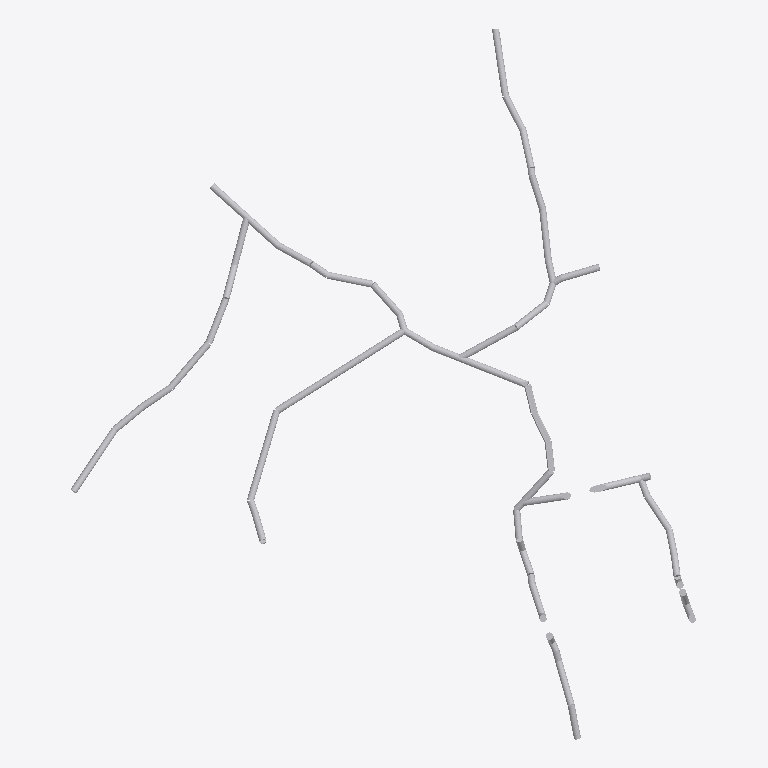
Plan cut of the same IFC building model at storey 'Default Building Storey' (level 0.00 m, cut at 1.40 m), seen from above with north up, elements coloured by IFC class (only those large enough to see are counted): 62 other elements (light grey). Cut surfaces are drawn darker.
Extent 26.5 m × 30.0 m × 2.2 m (x, y, z). Storeys (1): Default Building Storey at 0.00 m. Elements (65): 65 IfcFlowSegment.

HEADER;
FILE_DESCRIPTION(('ViewDefinition [CoordinationView,   QuantityTakeOffAddOnView]'),'2;1');
FILE_NAME('outputTestGML.ifc','2023-07-02T12:57:33',('Vermesser'),('Vermessungsb￼ro'),'v0.6.0','ifcopenshell','The authorising person');
FILE_SCHEMA(('IFC2X3'));
ENDSEC;
DATA;
#1=IFCPROJECT('0YvctVUKr0kugbFTf53O9L',#2,'outputTestGML',$,$,$,$,(#20),#7);
#23=IFCSITE('0$F$E26CSHxfcha8rkNGKz',#2,'(Site name)','(Site Description)',$,#24,$,$,.ELEMENT.,(52.0,10.0,8.759821771702264),(6.0,58.0,55.55214853808866),0.0,$,$);
#29=IFCBUILDING('0$F$E36CSHxhsda8rkNGKz',#2,'(Site Description)','(Site Description)',$,#30,$,$,.ELEMENT.,$,$,$);
#35=IFCBUILDINGSTOREY('0$F$E46CSHxeg2a8rkNGKz',#2,'Default Building Storey','Description of Default Building Storey',$,#36,$,$,.ELEMENT.,0.0);
#2114=IFCFLOWSEGMENT('0$JjhV6CSHxg$oa8rkNGKz',#2,'(Generated pipe)','(Generated pipe description)',$,#2113,#2112,$);
#2148=IFCFLOWSEGMENT('0$JoUn6CSHxeAWa8rkNGKz',#2,'(Generated pipe)','(Generated pipe description)',$,#2147,#2146,$);
#1191=IFCFLOWSEGMENT('0$IO9t6CSHxglra8rkNGKz',#2,'(Generated pipe)','(Generated pipe description)',$,#1190,#1189,$);
#1020=IFCFLOWSEGMENT('0$I9av6CSHxhKga8rkNGKz',#2,'(Generated pipe)','(Generated pipe description)',$,#1019,#1018,$);
#268=IFCFLOWSEGMENT('0$H5AH6CSHxhUra8rkNGKz',#2,'(Generated pipe)','(Generated pipe description)',$,#267,#266,$);
#165=IFCFLOWSEGMENT('0$GxMC6CSHxe2ca8rkNGKz',#2,'(Generated pipe)','(Generated pipe description)',$,#164,#163,$);
#1292=IFCFLOWSEGMENT('0$IXxH6CSHxgIGa8rkNGKz',#2,'(Generated pipe)','(Generated pipe description)',$,#1291,#1290,$);
#2081=IFCFLOWSEGMENT('0$JhGw6CSHxhQ3a8rkNGKz',#2,'(Generated pipe)','(Generated pipe description)',$,#2080,#2079,$);
#437=IFCFLOWSEGMENT('0$HJtL6CSHxerya8rkNGKz',#2,'(Generated pipe)','(Generated pipe description)',$,#436,#435,$);
#62=IFCFLOWSEGMENT('0$Gmcz6CSHxe6Ma8rkNGKz',#2,'(Generated pipe)','(Generated pipe description)',$,#61,#60,$);
#1326=IFCFLOWSEGMENT('0$IaOS6CSHxgDZa8rkNGKz',#2,'(Generated pipe)','(Generated pipe description)',$,#1325,#1324,$);
#985=IFCFLOWSEGMENT('0$I4iy6CSHxfNCa8rkNGKz',#2,'(Generated pipe)','(Generated pipe description)',$,#984,#983,$);
#1394=IFCFLOWSEGMENT('0$IhiR6CSHxgE1a8rkNGKz',#2,'(Generated pipe)','(Generated pipe description)',$,#1393,#1392,$);
#1942=IFCFLOWSEGMENT('0$JV1i6CSHxfvka8rkNGKz',#2,'(Generated pipe)','(Generated pipe description)',$,#1941,#1940,$);
#609=IFCFLOWSEGMENT('0$HYX86CSHxgora8rkNGKz',#2,'(Generated pipe)','(Generated pipe description)',$,#608,#607,$);
#1155=IFCFLOWSEGMENT('0$ILpD6CSHxe18a8rkNGKz',#2,'(Generated pipe)','(Generated pipe description)',$,#1154,#1153,$);
#1841=IFCFLOWSEGMENT('0$JLII6CSHxhn5a8rkNGKz',#2,'(Generated pipe)','(Generated pipe description)',$,#1840,#1839,$);
#1976=IFCFLOWSEGMENT('0$JXTq6CSHxefya8rkNGKz',#2,'(Generated pipe)','(Generated pipe description)',$,#1975,#1974,$);
#1567=IFCFLOWSEGMENT('0$Iyo16CSHxg7aa8rkNGKz',#2,'(Generated pipe)','(Generated pipe description)',$,#1566,#1565,$);
#540=IFCFLOWSEGMENT('0$HTeJ6CSHxgrMa8rkNGKz',#2,'(Generated pipe)','(Generated pipe description)',$,#539,#538,$);
#198=IFCFLOWSEGMENT('0$Gzs06CSHxeJLa8rkNGKz',#2,'(Generated pipe)','(Generated pipe description)',$,#197,#196,$);
#129=IFCFLOWSEGMENT('0$GtTr6CSHxeMHa8rkNGKz',#2,'(Generated pipe)','(Generated pipe description)',$,#128,#127,$);
#335=IFCFLOWSEGMENT('0$HA996CSHxeqla8rkNGKz',#2,'(Generated pipe)','(Generated pipe description)',$,#334,#333,$);
#1874=IFCFLOWSEGMENT('0$JNj16CSHxhyua8rkNGKz',#2,'(Generated pipe)','(Generated pipe description)',$,#1873,#1872,$);
#301=IFCFLOWSEGMENT('0$H7gf6CSHxfKla8rkNGKz',#2,'(Generated pipe)','(Generated pipe description)',$,#300,#299,$);
#403=IFCFLOWSEGMENT('0$HHRY6CSHxeNva8rkNGKz',#2,'(Generated pipe)','(Generated pipe description)',$,#402,#401,$);
#1224=IFCFLOWSEGMENT('0$IT1l6CSHxgtYa8rkNGKz',#2,'(Generated pipe)','(Generated pipe description)',$,#1223,#1222,$);
#576=IFCFLOWSEGMENT('0$HW5e6CSHxgeva8rkNGKz',#2,'(Generated pipe)','(Generated pipe description)',$,#575,#574,$);
#1360=IFCFLOWSEGMENT('0$IfG36CSHxeYga8rkNGKz',#2,'(Generated pipe)','(Generated pipe description)',$,#1359,#1358,$);
#1258=IFCFLOWSEGMENT('0$IVV46CSHxenZa8rkNGKz',#2,'(Generated pipe)','(Generated pipe description)',$,#1257,#1256,$);
#1465=IFCFLOWSEGMENT('0$Ip236CSHxe$ja8rkNGKz',#2,'(Generated pipe)','(Generated pipe description)',$,#1464,#1463,$);
#1087=IFCFLOWSEGMENT('0$IETa6CSHxgbJa8rkNGKz',#2,'(Generated pipe)','(Generated pipe description)',$,#1086,#1085,$);
#813=IFCFLOWSEGMENT('0$Hs4k6CSHxfzXa8rkNGKz',#2,'(Generated pipe)','(Generated pipe description)',$,#812,#811,$);
#1121=IFCFLOWSEGMENT('0$IJMF6CSHxf34a8rkNGKz',#2,'(Generated pipe)','(Generated pipe description)',$,#1120,#1119,$);
#949=IFCFLOWSEGMENT('0$I2Gl6CSHxfrQa8rkNGKz',#2,'(Generated pipe)','(Generated pipe description)',$,#948,#947,$);
#2216=IFCFLOWSEGMENT('0$JtSZ6CSHxg27a8rkNGKz',#2,'(Generated pipe)','(Generated pipe description)',$,#2215,#2214,$);
#1053=IFCFLOWSEGMENT('0$IC1x6CSHxhs6a8rkNGKz',#2,'(Generated pipe)','(Generated pipe description)',$,#1052,#1051,$);
#1498=IFCFLOWSEGMENT('0$IrTO6CSHxfBua8rkNGKz',#2,'(Generated pipe)','(Generated pipe description)',$,#1497,#1496,$);
#1601=IFCFLOWSEGMENT('0$I$EI6CSHxgGWa8rkNGKz',#2,'(Generated pipe)','(Generated pipe description)',$,#1600,#1599,$);
#881=IFCFLOWSEGMENT('0$Hw_M6CSHxgrWa8rkNGKz',#2,'(Generated pipe)','(Generated pipe description)',$,#880,#879,$);
#471=IFCFLOWSEGMENT('0$HMJU6CSHxe0_a8rkNGKz',#2,'(Generated pipe)','(Generated pipe description)',$,#470,#469,$);
#1635=IFCFLOWSEGMENT('0$J1kl6CSHxezoa8rkNGKz',#2,'(Generated pipe)','(Generated pipe description)',$,#1634,#1633,$);
#232=IFCFLOWSEGMENT('0$H0Hu6CSHxfNTa8rkNGKz',#2,'(Generated pipe)','(Generated pipe description)',$,#231,#230,$);
#1908=IFCFLOWSEGMENT('0$JSbN6CSHxeRda8rkNGKz',#2,'(Generated pipe)','(Generated pipe description)',$,#1907,#1906,$);
#1805=IFCFLOWSEGMENT('0$JIqX6CSHxf2Ya8rkNGKz',#2,'(Generated pipe)','(Generated pipe description)',$,#1804,#1803,$);
#1534=IFCFLOWSEGMENT('0$IwLo6CSHxfnta8rkNGKz',#2,'(Generated pipe)','(Generated pipe description)',$,#1533,#1532,$);
#1771=IFCFLOWSEGMENT('0$JDxn6CSHxhnia8rkNGKz',#2,'(Generated pipe)','(Generated pipe description)',$,#1770,#1769,$);
#2010=IFCFLOWSEGMENT('0$JZvz6CSHxfT0a8rkNGKz',#2,'(Generated pipe)','(Generated pipe description)',$,#2009,#2008,$);
#2182=IFCFLOWSEGMENT('0$Jq$p6CSHxgana8rkNGKz',#2,'(Generated pipe)','(Generated pipe description)',$,#2181,#2180,$);
#915=IFCFLOWSEGMENT('0$H$pv6CSHxhHca8rkNGKz',#2,'(Generated pipe)','(Generated pipe description)',$,#914,#913,$);
#643=IFCFLOWSEGMENT('0$HdKd6CSHxf57a8rkNGKz',#2,'(Generated pipe)','(Generated pipe description)',$,#642,#641,$);
#711=IFCFLOWSEGMENT('0$HiJu6CSHxgzwa8rkNGKz',#2,'(Generated pipe)','(Generated pipe description)',$,#710,#709,$);
#847=IFCFLOWSEGMENT('0$HuQF6CSHxgfva8rkNGKz',#2,'(Generated pipe)','(Generated pipe description)',$,#846,#845,$);
#1430=IFCFLOWSEGMENT('0$Ik8e6CSHxgVna8rkNGKz',#2,'(Generated pipe)','(Generated pipe description)',$,#1429,#1428,$);
#677=IFCFLOWSEGMENT('0$Hfsl6CSHxfwya8rkNGKz',#2,'(Generated pipe)','(Generated pipe description)',$,#676,#675,$);
#507=IFCFLOWSEGMENT('0$HOm66CSHxeSja8rkNGKz',#2,'(Generated pipe)','(Generated pipe description)',$,#506,#505,$);
#779=IFCFLOWSEGMENT('0$Hpcd6CSHxh2Ba8rkNGKz',#2,'(Generated pipe)','(Generated pipe description)',$,#778,#777,$);
#2046=IFCFLOWSEGMENT('0$Jepf6CSHxh0va8rkNGKz',#2,'(Generated pipe)','(Generated pipe description)',$,#2045,#2044,$);
#369=IFCFLOWSEGMENT('0$HCYq6CSHxeexa8rkNGKz',#2,'(Generated pipe)','(Generated pipe description)',$,#368,#367,$);
#1703=IFCFLOWSEGMENT('0$J93Z6CSHxetga8rkNGKz',#2,'(Generated pipe)','(Generated pipe description)',$,#1702,#1701,$);
#95=IFCFLOWSEGMENT('0$GqsH6CSHxfALa8rkNGKz',#2,'(Generated pipe)','(Generated pipe description)',$,#94,#93,$);
#1669=IFCFLOWSEGMENT('0$J6dZ6CSHxe5Ba8rkNGKz',#2,'(Generated pipe)','(Generated pipe description)',$,#1668,#1667,$);
ENDSEC;
